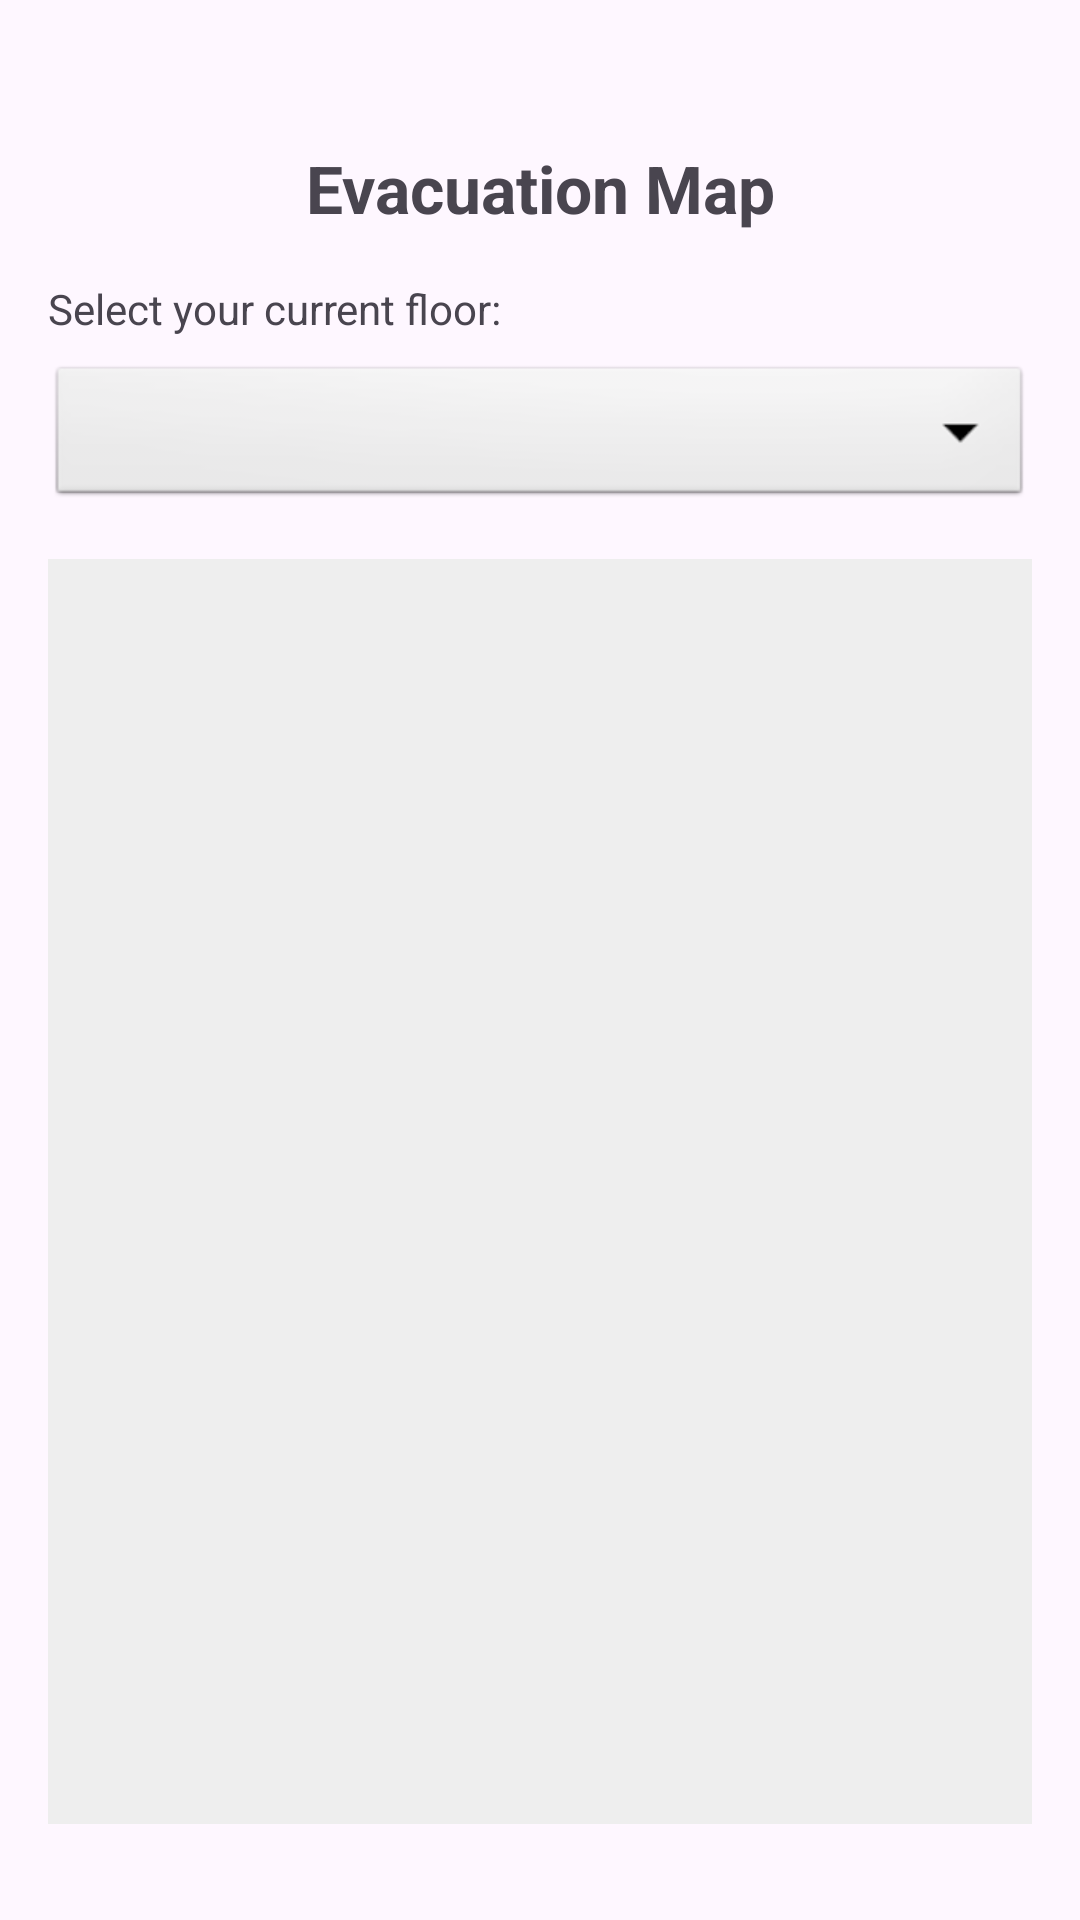

Android layout source for this screen:
<!-- AndroidManifest.xml: application theme Theme.FireAlarmSystem -->
<!-- res/layout/fragment_map.xml -->
<?xml version="1.0" encoding="utf-8"?>
<androidx.constraintlayout.widget.ConstraintLayout
    xmlns:android="http://schemas.android.com/apk/res/android"
    xmlns:app="http://schemas.android.com/apk/res-auto"
    xmlns:tools="http://schemas.android.com/tools"
    android:id="@+id/map_root_layout"
    android:layout_width="match_parent"
    android:layout_height="match_parent"
    android:padding="16dp"
    tools:context=".MapFragment">

    <TextView
        android:id="@+id/text_map_title"
        android:layout_width="wrap_content"
        android:layout_height="wrap_content"
        android:layout_marginTop="32dp"
        android:text="Evacuation Map"
        android:textSize="22sp"
        android:textStyle="bold"
        app:layout_constraintEnd_toEndOf="parent"
        app:layout_constraintStart_toStartOf="parent"
        app:layout_constraintTop_toTopOf="parent" />

    <TextView
        android:id="@+id/text_select_floor"
        android:layout_width="wrap_content"
        android:layout_height="wrap_content"
        android:layout_marginTop="16dp"
        android:text="Select your current floor:"
        app:layout_constraintStart_toStartOf="parent"
        app:layout_constraintTop_toBottomOf="@+id/text_map_title" />

    <Spinner
        android:id="@+id/spinner_floor"
        android:layout_width="match_parent"
        android:layout_height="50dp"
        android:layout_marginTop="8dp"
        android:background="@android:drawable/btn_dropdown"
        app:layout_constraintTop_toBottomOf="@+id/text_select_floor" />

    <androidx.constraintlayout.widget.ConstraintLayout
        android:id="@+id/map_container"
        android:layout_width="0dp"
        android:layout_height="0dp"
        android:layout_marginTop="16dp"
        android:layout_marginBottom="16dp"
        android:background="#EEEEEE"
        app:layout_constraintBottom_toBottomOf="parent"
        app:layout_constraintEnd_toEndOf="parent"
        app:layout_constraintStart_toStartOf="parent"
        app:layout_constraintTop_toBottomOf="@+id/spinner_floor">

        <ImageView
            android:id="@+id/image_floor_plan"
            android:layout_width="0dp"
            android:layout_height="0dp"
            android:scaleType="fitCenter"
            tools:src="@drawable/ic_nav_map"
            app:layout_constraintBottom_toBottomOf="parent"
            app:layout_constraintEnd_toEndOf="parent"
            app:layout_constraintStart_toStartOf="parent"
            app:layout_constraintTop_toTopOf="parent" />

        <View
            android:id="@+id/highlight_stairs_top"
            android:layout_width="99dp"
            android:layout_height="119dp"
            android:background="#80F44336"
            android:visibility="invisible"
            app:layout_constraintBottom_toBottomOf="@id/image_floor_plan"
            app:layout_constraintEnd_toEndOf="@id/image_floor_plan"
            app:layout_constraintHorizontal_bias="0.532"
            app:layout_constraintStart_toStartOf="@id/image_floor_plan"
            app:layout_constraintTop_toTopOf="@id/image_floor_plan"
            app:layout_constraintVertical_bias="0.921" />

        <View
            android:id="@+id/highlight_stairs_side"
            android:layout_width="121dp"
            android:layout_height="119dp"
            android:background="#80F44336"
            android:visibility="invisible"
            app:layout_constraintBottom_toBottomOf="@id/image_floor_plan"
            app:layout_constraintEnd_toEndOf="@id/image_floor_plan"
            app:layout_constraintHorizontal_bias="0.833"
            app:layout_constraintStart_toStartOf="@id/image_floor_plan"
            app:layout_constraintTop_toTopOf="@id/image_floor_plan"
            app:layout_constraintVertical_bias="0.381" />

        <androidx.cardview.widget.CardView
            android:id="@+id/indicator_fire"
            android:layout_width="40dp"
            android:layout_height="40dp"
            android:visibility="invisible"
            app:cardBackgroundColor="#D50000"
            app:cardCornerRadius="20dp"
            app:cardElevation="10dp"
            app:layout_constraintBottom_toBottomOf="@id/image_floor_plan"
            app:layout_constraintEnd_toEndOf="@id/image_floor_plan"
            app:layout_constraintHorizontal_bias="0.359"
            app:layout_constraintStart_toStartOf="@id/image_floor_plan"
            app:layout_constraintTop_toTopOf="@id/image_floor_plan"
            app:layout_constraintVertical_bias="0.205">

            <TextView
                android:layout_width="wrap_content"
                android:layout_height="wrap_content"
                android:layout_gravity="center"
                android:text="FIRE"
                android:textColor="#FFFFFF"
                android:textSize="10sp"
                android:textStyle="bold" />
        </androidx.cardview.widget.CardView>

        <androidx.cardview.widget.CardView
            android:id="@+id/indicator_user"
            android:layout_width="30dp"
            android:layout_height="30dp"
            android:visibility="invisible"
            app:cardBackgroundColor="#2196F3"
            app:cardCornerRadius="15dp"
            app:cardElevation="10dp"
            app:layout_constraintBottom_toBottomOf="@id/image_floor_plan"
            app:layout_constraintEnd_toEndOf="@id/image_floor_plan"
            app:layout_constraintHorizontal_bias="0.426"
            app:layout_constraintStart_toStartOf="@id/image_floor_plan"
            app:layout_constraintTop_toTopOf="@id/image_floor_plan"
            app:layout_constraintVertical_bias="0.558">

            <TextView
                android:layout_width="wrap_content"
                android:layout_height="wrap_content"
                android:layout_gravity="center"
                android:text="ME"
                android:textColor="#FFFFFF"
                android:textSize="10sp"
                android:textStyle="bold" />
        </androidx.cardview.widget.CardView>

    </androidx.constraintlayout.widget.ConstraintLayout>

</androidx.constraintlayout.widget.ConstraintLayout>
<!-- resources referenced by this layout -->
<resources>
  <style name="Theme.FireAlarmSystem" parent="Base.Theme.FireAlarmSystem" />
  <style name="Base.Theme.FireAlarmSystem" parent="Theme.Material3.DayNight.NoActionBar">
          
          
      </style>
</resources>
